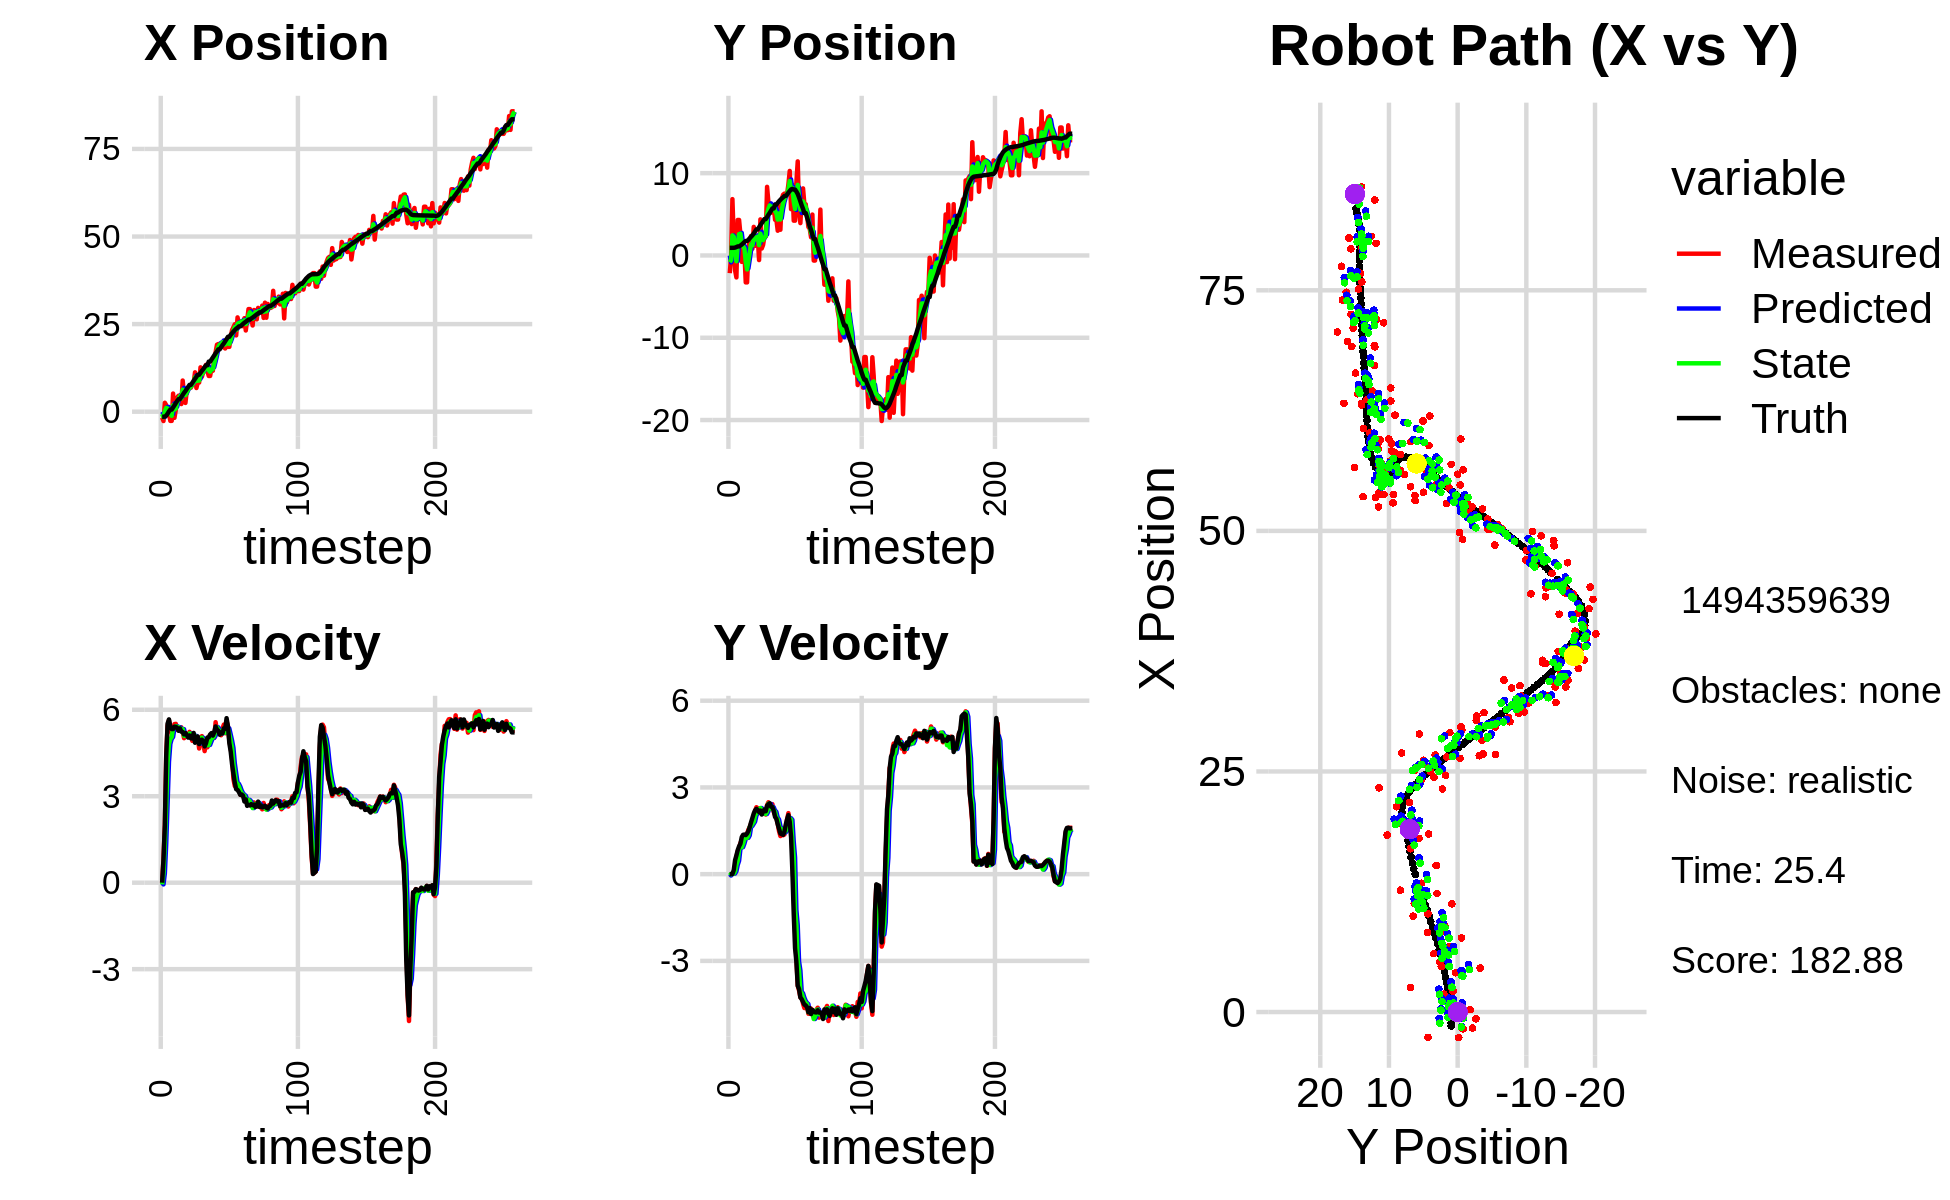

The file beside this chart, header and first rows:
0.000000000000000000e+00, 0.000000000000000000e+00, 0.000000000000000000e+00, -0.000000000000000000e+00, 0.000000000000000000e+00, 0.000000000000000000e+00, 0.000000000000000000e+00, 0.000000000000000000e+00, 0.000000000000000000e+00, 0.000000000000000000e+00, 0.000000000000000000e+00, 0.000000000000000000e+00, -1.438358307368647004e+00, 9.272597432940761220e-01, 0.000000000000000000e+00, 0.000000000000000000e+00, 0.000000000000000000e+00, 4.540719091892242432e-04
-1.673703596182172015e+00, -2.150270641702108243e+00, 0.000000000000000000e+00, 0.000000000000000000e+00, 0.000000000000000000e+00, 0.000000000000000000e+00, 0.000000000000000000e+00, 0.000000000000000000e+00, -6.320147374977616028e-01, -8.294633702819831367e-01, -5.866029325748972623e-02, -4.700967566592554464e-02, -1.438358307368647004e+00, 9.272597432940761220e-01, 0.000000000000000000e+00, 0.000000000000000000e+00, 0.000000000000000000e+00, -3.260679368395358324e-04
-2.659448623943353240e+00, -1.591747405443390828e-01, 8.370000060957683008e-01, 1.027109753316220772e-04, -6.378807668235105810e-01, -8.341643378485756877e-01, -5.866029325748972623e-02, -4.700967566592554464e-02, -1.552023876651840162e+00, -5.557602180922540658e-01, 3.224736287445970628e-01, 6.842831915060770820e-03, -1.438358307368647004e+00, 9.272597432940761220e-01, 8.000000000000000444e-01, 0.000000000000000000e+00, 8.000000119209289551e-01, -1.227132306667044759e-04
2.560270785768658630e+00, 6.844054285876312704e+00, 1.991999968789234021e+00, 2.444447528850948368e-04, -1.519776513777380433e+00, -5.550759349007480248e-01, 3.224736287445970628e-01, 6.842831915060770820e-03, 1.960275966921041224e-01, 2.435353809418995485e+00, 1.358471292790465856e+00, 1.735813549371928097e-02, -1.404483795164281901e+00, 9.272714296358808284e-01, 2.000000000000000000e+00, 6.000000000000000125e-03, 2.000000000000000000e+00, -1.227132306667044759e-04
1.859333037858920790e+00, 2.015428138116044376e+00, 4.437799321454971135e+00, 4.222531271925814705e-02, 3.318747259711507525e-01, 2.437089622968367397e+00, 1.358471292790465856e+00, 1.735813549371928097e-02, 1.087999358466859467e+00, 2.266543613806743629e+00, 2.747340071430182107e+00, 1.932473209938989286e-02, -1.120761871987990821e+00, 9.301813365094107056e-01, 4.397999999999999687e+00, 1.439999999999999891e-01, 4.400000095367431641e+00, -9.514634497463703156e-03
2.476188540278675965e-01, -1.821530452506803011e+00, 5.445231696627861773e+00, 2.715829690375776151e-01, 1.362733365609877678e+00, 2.268476087016682463e+00, 2.747340071430182107e+00, 1.932473209938989286e-02, 9.351094908876025347e-01, 6.125837810908656422e-01, 4.193992176623092760e+00, 1.004705902485710373e-01, -5.599708563913717851e-01, 9.571458200547157125e-01, 5.522000000000000242e+00, 4.869999999999999885e-01, 5.544000148773193359e+00, -4.983408004045486450e-02
-7.120879892247847787e-01, -2.667802827402201871e+00, 5.643009289885725366e+00, 6.017252854119926608e-01, 1.354508708549911900e+00, 6.226308401157227834e-01, 4.193992176623092760e+00, 1.004705902485710373e-01, 4.947869325641059968e-01, -7.026461175848304208e-01, 4.815879559521194508e+00, 3.239511523522651815e-01, 8.644103940158849586e-02, 1.022683365798202626e+00, 5.666999999999999815e+00, 6.490000000000000213e-01, 5.703999996185302734e+00, -1.062305718660354614e-01
-2.621564388806316259e+00, 4.314486114608238054e+00, 5.323857521453010833e+00, 7.957568613617982400e-01, 9.763748885162254476e-01, -6.702510023496038860e-01, 4.815879559521194508e+00, 3.239511523522651815e-01, -5.529691799532917562e-01, 1.384924704173378984e+00, 4.990958358473370993e+00, 4.619674771752019793e-01, 6.101493829071761299e-01, 1.097437707138951390e+00, 5.416999999999999815e+00, 8.349999999999999645e-01, 5.480999946594238281e+00, -1.483715474605560303e-01
-2.621564388806316259e+00, 4.314486114608238054e+00, 5.201754082595268613e+00, 8.879656191651618125e-01, -5.387334410595462364e-02, 1.431121451890899232e+00, 4.990958358473370993e+00, 4.619674771752019793e-01, -1.162372820004737406e+00, 2.594841654880371884e+00, 5.055691398091429534e+00, 8.622057478843430101e-01, 6.101493829071761299e-01, 1.097437707138951390e+00, 5.331999999999999851e+00, 9.619999999999999662e-01, 5.418000221252441406e+00, -1.690753102302551270e-01
5.180182218028619445e+00, 2.579060835562744014e+00, 5.287506706540074042e+00, 1.081609937885440687e+00, -6.568036801955944304e-01, 2.681062229668806030e+00, 5.055691398091429534e+00, 8.622057478843430101e-01, 1.846823083519705921e+00, 2.649199202652837482e+00, 5.350711447267715748e+00, 9.301994420168846478e-01, 1.225852965595652266e+00, 1.201553149558859834e+00, 5.328999999999999737e+00, 1.052999999999999936e+00, 5.432000160217285156e+00, -2.017758637666702271e-01
-1.754770756270859211e+00, -7.810831238053054237e-01, 5.503043657199771843e+00, 1.125700077294001566e+00, 2.381894228246477674e+00, 2.742219146854525835e+00, 5.350711447267715748e+00, 9.301994420168846478e-01, 5.934992619702421646e-01, 1.322676643437111776e+00, 5.371982585629591966e+00, 9.330980048985810793e-01, 1.837108611864680219e+00, 1.324653608730365750e+00, 5.413000000000000256e+00, 1.280999999999999917e+00, 5.563000202178955078e+00, -2.017758637666702271e-01
5.778834818340763402e-01, 6.124636658247680776e-01, 5.511679889635181517e+00, 1.326253173787571349e+00, 1.130697520533201494e+00, 1.415986443926969818e+00, 5.371982585629591966e+00, 9.330980048985810793e-01, 8.953430487946094640e-01, 1.105604116148561022e+00, 5.432466550393997728e+00, 1.056210459899815879e+00, 2.459678649378174597e+00, 1.472361994346230052e+00, 5.408999999999999808e+00, 1.360000000000000098e+00, 5.577000141143798828e+00, -2.361367493867874146e-01
4.079145967727048294e+00, 2.887533436198964076e-01, 5.305704256709470101e+00, 1.338763487802279606e+00, 1.438589703834009192e+00, 1.211225162138542588e+00, 5.432466550393997728e+00, 1.056210459899815879e+00, 2.578586634920563725e+00, 8.400542465052200924e-01, 5.405557493700806404e+00, 1.215626201018649599e+00, 3.080101012598168264e+00, 1.628624870156874183e+00, 5.375000000000000000e+00, 1.370000000000000107e+00, 5.546999931335449219e+00, -2.471659928560256958e-01
4.570498525832744185e+00, -3.273423122349459646e+00, 5.314687750826678325e+00, 1.352165807344382298e+00, 3.119142384290644276e+00, 9.616168666070850080e-01, 5.405557493700806404e+00, 1.215626201018649599e+00, 3.740629206354275205e+00, -7.620563532213711078e-01, 5.397785115580500559e+00, 1.263576511326727880e+00, 3.588603972766979844e+00, 1.758208824026735950e+00, 5.269999999999999574e+00, 1.352000000000000091e+00, 5.440000057220458984e+00, -2.491348385810852051e-01
4.570498525832744185e+00, -3.273423122349459646e+00, 5.314264591103414759e+00, 1.393781688310485878e+00, 4.280407717912325438e+00, -6.356987020886982753e-01, 5.397785115580500559e+00, 1.263576511326727880e+00, 4.403332607519108599e+00, -1.698453008075261561e+00, 5.363714264799446241e+00, 1.254473026019190085e+00, 3.588603972766979844e+00, 1.758208824026735950e+00, 5.357000000000000206e+00, 1.405999999999999917e+00, 5.538000106811523438e+00, -2.564948201179504395e-01
2.186949729462213110e+00, 6.847424644451540754e-01, 5.392871329349898879e+00, 1.538375961922954227e+00, 4.939704033999053223e+00, -1.573005705473342619e+00, 5.363714264799446241e+00, 1.254473026019190085e+00, 3.759250083581191948e+00, -6.376283935285346205e-01, 5.300203583063469281e+00, 1.340135944048960415e+00, 4.200378417193341818e+00, 1.918509376868810845e+00, 5.240000000000000213e+00, 1.495000000000000107e+00, 5.448999881744384766e+00, -2.778805494308471680e-01
8.900416851005278573e+00, 1.852026669925064262e+00, 5.245761426622375545e+00, 1.632795943737598066e+00, 4.289270441887539143e+00, -5.036147991236386012e-01, 5.300203583063469281e+00, 1.340135944048960415e+00, 6.285364016090202455e+00, 4.461311113609949253e-01, 5.327985294657091586e+00, 1.628505447375940829e+00, 4.805784224952780903e+00, 2.089900626528564676e+00, 5.230000000000000426e+00, 1.627999999999999892e+00, 5.477000236511230469e+00, -3.017548322677612305e-01
4.731886148334483622e+00, 2.378870992412929208e+00, 5.014506834292800086e+00, 1.752730173438461936e+00, 6.818162545555911613e+00, 6.089816560985890082e-01, 5.327985294657091586e+00, 1.628505447375940829e+00, 5.919899930668429455e+00, 1.337775527252098584e+00, 5.096683081327670450e+00, 1.665099898901876596e+00, 5.406219481941842986e+00, 2.275478256610918848e+00, 5.144999999999999574e+00, 1.800000000000000044e+00, 5.451000213623046875e+00, -3.362577557563781738e-01
2.509431361686079498e+00, 8.195972573887773116e-01, 5.187258194527224475e+00, 1.813112287092139674e+00, 6.429568238801196323e+00, 1.504285517142286199e+00, 5.096683081327670450e+00, 1.665099898901876596e+00, 4.733966174696000451e+00, 1.228585624953676181e+00, 5.092675129384741872e+00, 1.740952949045306619e+00, 5.899658202755383662e+00, 2.444345964272648164e+00, 5.192000000000000171e+00, 1.947000000000000064e+00, 5.546000003814697266e+00, -3.362577557563781738e-01
6.063106118886475215e+00, 3.472799493364062240e+00, 5.082619238815788698e+00, 1.989157528201058289e+00, 5.243233687634474727e+00, 1.402680919858206865e+00, 5.092675129384741872e+00, 1.740952949045306619e+00, 5.594756253747590335e+00, 2.259926032591399014e+00, 5.110764225658331661e+00, 1.815966641517436031e+00, 6.494474410686170707e+00, 2.672333729912198308e+00, 5.128000000000000114e+00, 2.100000000000000089e+00, 5.540999889373779297e+00, -3.730400204658508301e-01
6.621007233790567881e+00, 1.163019432197636593e+00, 5.102679465886650334e+00, 2.190541250891326452e+00, 6.105832676313423413e+00, 2.441522696743142706e+00, 5.110764225658331661e+00, 1.815966641517436031e+00, 6.328809631871973096e+00, 1.926824028692857960e+00, 5.113035220937724112e+00, 2.024813178048184614e+00, 7.079172133839231051e+00, 2.917216075371944939e+00, 5.033999999999999808e+00, 2.205000000000000071e+00, 5.494999885559082031e+00, -4.055006802082061768e-01
6.854912698223301071e+00, 2.177609218881712216e+00, 5.234943098989621291e+00, 2.315069434880305366e+00, 6.840113153965745596e+00, 2.129305346497676332e+00, 5.113035220937724112e+00, 2.024813178048184614e+00, 6.847728984486058046e+00, 2.162536959033114492e+00, 5.179934933577456491e+00, 2.115451596191453287e+00, 7.661813735871241704e+00, 3.173585189008087060e+00, 5.107999999999999652e+00, 2.258000000000000007e+00, 5.585000038146972656e+00, -4.163769185543060303e-01
6.854912698223301071e+00, 2.177609218881712216e+00, 5.152167437847396059e+00, 2.282191550217322451e+00, 7.365722477843803517e+00, 2.374082118652260043e+00, 5.179934933577456491e+00, 2.115451596191453287e+00, 7.143396267020999169e+00, 2.295120718476532762e+00, 5.161588335026134011e+00, 2.222298738952877883e+00, 7.661813735871241704e+00, 3.173585189008087060e+00, 5.008000000000000007e+00, 2.217000000000000082e+00, 5.477000236511230469e+00, -4.169820249080657959e-01
7.704993903325434879e+00, -5.594937668235079320e-01, 4.922373200179769093e+00, 2.123808779662360369e+00, 7.659555100523612658e+00, 2.517350592371820461e+00, 5.161588335026134011e+00, 2.222298738952877883e+00, 7.676593875712761417e+00, 1.255697337839775996e+00, 5.032546174086747648e+00, 2.195162478702931352e+00, 8.238739013352901708e+00, 3.429401649057216783e+00, 5.003999999999999559e+00, 2.145999999999999908e+00, 5.445000171661376953e+00, -4.073298573493957520e-01
8.259133875257781199e+00, 4.382289005496654788e+00, 5.134919123207254188e+00, 2.170997114559749974e+00, 8.179848493121436803e+00, 1.475213585710069220e+00, 5.032546174086747648e+00, 2.195162478702931352e+00, 8.217731936604945275e+00, 2.646627953258709809e+00, 5.079453155924673169e+00, 2.287027024966300282e+00, 8.816082000459452672e+00, 3.679199469677528977e+00, 5.195999999999999730e+00, 2.198999999999999844e+00, 5.642000198364257812e+00, -3.999980390071868896e-01
1.124430394104449427e+01, 8.457932607619094156e-01, 4.978338993332183549e+00, 2.104796459398535546e+00, 8.725677252197412415e+00, 2.875330655755339748e+00, 5.079453155924673169e+00, 2.287027024966300282e+00, 9.804664470935067655e+00, 2.037644508409122146e+00, 5.096312601288258470e+00, 2.232444985941099969e+00, 9.399961471321601536e+00, 3.926613105758345768e+00, 4.855999999999999872e+00, 2.061999999999999833e+00, 5.275000095367431641e+00, -3.999980390071868896e-01
6.763895272526408320e+00, 1.280824674154171783e+00, 4.926138216846381646e+00, 2.087022100528415969e+00, 1.031429573106389341e+01, 2.260889007003232365e+00, 5.096312601288258470e+00, 2.232444985941099969e+00, 8.769594416929779257e+00, 1.865789506264500019e+00, 4.978301440045968640e+00, 2.096335929035297418e+00, 9.965982436373112208e+00, 4.167094481780913462e+00, 4.998000000000000220e+00, 2.161000000000000032e+00, 5.445000171661376953e+00, -4.007375836372375488e-01
8.322643041577235223e+00, 2.293548358707860224e+00, 5.040181245391014642e+00, 2.211468080535169189e+00, 9.267424560934376387e+00, 2.075423099168029584e+00, 4.978301440045968640e+00, 2.096335929035297418e+00, 8.862925765802433631e+00, 2.169912299893751229e+00, 4.985058620082655878e+00, 2.132083873383907147e+00, 1.054618835382898823e+01, 4.420282138644137326e+00, 5.073999999999999844e+00, 2.233999999999999986e+00, 5.544000148773193359e+00, -4.134738743305206299e-01
8.322643041577235223e+00, 2.293548358707860224e+00, 4.656894522067609010e+00, 2.062033401712031644e+00, 9.361431627810699041e+00, 2.383120687232141766e+00, 4.985058620082655878e+00, 2.132083873383907147e+00, 8.899824954795137799e+00, 2.346945554310635451e+00, 4.825119804695297887e+00, 2.080787257516588884e+00, 1.054618835382898823e+01, 4.420282138644137326e+00, 4.809999999999999609e+00, 2.176000000000000156e+00, 5.278999805450439453e+00, -4.168432056903839111e-01
1.266454398602666487e+01, 8.338199629110716771e+00, 5.005684023002952898e+00, 2.387727686350685552e+00, 9.382336935264667943e+00, 2.555024280062294206e+00, 4.825119804695297887e+00, 2.080787257516588884e+00, 1.079148090570024898e+01, 4.932163804370625293e+00, 5.016518325482110185e+00, 2.170001758260547309e+00, 1.110351943930008112e+01, 4.669532312261031493e+00, 4.910999999999999588e+00, 2.369000000000000217e+00, 5.453000068664550781e+00, -4.450815618038177490e-01
9.956929087410820500e+00, 6.475788725087224584e+00, 5.086551169470263645e+00, 2.487014923688521506e+00, 1.129313273824845965e+01, 5.149163980196679979e+00, 5.016518325482110185e+00, 2.170001758260547309e+00, 1.071639239950440903e+01, 5.684101324783545017e+00, 5.032235903227853413e+00, 2.436493121566264186e+00, 1.166975402763233838e+01, 4.939780009479814105e+00, 4.963000000000000078e+00, 2.415999999999999925e+00, 5.519999980926513672e+00, -4.547599852085113525e-01
1.126300245483925089e+01, 6.308383478149601764e+00, 4.824413009003968078e+00, 2.405809198072399901e+00, 1.121961598982719366e+01, 5.927750636940171347e+00, 5.032235903227853413e+00, 2.436493121566264186e+00, 1.123617327440582514e+01, 6.081832587440783477e+00, 4.920578197816203314e+00, 2.426449762630741969e+00, 1.214401245065491608e+01, 5.171761287069874591e+00, 4.918000000000000149e+00, 2.451000000000000068e+00, 5.494999885559082031e+00, -4.625862240791320801e-01
1.262192503315796799e+01, 5.191047085750687629e+00, 4.565661681653303106e+00, 2.252335504392926957e+00, 1.172823109418744636e+01, 6.324477563703857719e+00, 4.920578197816203314e+00, 2.426449762630741969e+00, 1.210327798998240745e+01, 5.867555295912891822e+00, 4.771166910063881161e+00, 2.264990526107871549e+00, 1.270092773420376098e+01, 5.449378741335142884e+00, 4.729000000000000092e+00, 2.333000000000000185e+00, 5.272999763488769531e+00, -4.582899212837219238e-01
1.338785853965007533e+01, 5.264994246506867093e+00, 4.910036707582013271e+00, 2.422222839856774446e+00, 1.258039468098879610e+01, 6.094054348523679110e+00, 4.771166910063881161e+00, 2.264990526107871549e+00, 1.292797780855342360e+01, 5.762668380932279177e+00, 4.869362985812375477e+00, 2.315143683978639899e+00, 1.324872970543936823e+01, 5.717975391769664739e+00, 4.839000000000000412e+00, 2.319999999999999840e+00, 5.367000102996826172e+00, -4.582899212837219238e-01
1.156333041161113684e+01, 5.938435425763291420e+00, 4.696445457176399607e+00, 2.156762934268029674e+00, 1.341491410713466159e+01, 5.994182749330143167e+00, 4.869362985812375477e+00, 2.315143683978639899e+00, 1.260634272861726934e+01, 5.971541033092833572e+00, 4.769040719025426256e+00, 2.204645535393859657e+00, 1.324872970543936823e+01, 5.717975391769664739e+00, 5.035999999999999588e+00, 2.194999999999999840e+00, 5.493999958038330078e+00, -4.305055439472198486e-01
1.020526409143451119e+01, 4.332482232106979581e+00, 4.940657516329594046e+00, 2.041965079637708236e+00, 1.308324680051981126e+01, 6.192005586632219227e+00, 4.769040719025426256e+00, 2.204645535393859657e+00, 1.185091955095282401e+01, 5.424661801006425144e+00, 4.780978952602965570e+00, 2.155929302243363654e+00, 1.429910659750363777e+01, 6.175614608577395970e+00, 5.046999999999999709e+00, 1.979000000000000092e+00, 5.421000003814697266e+00, -3.919175565242767334e-01
1.020526409143451119e+01, 4.332482232106979581e+00, 5.112337141702463228e+00, 1.937033307145048067e+00, 1.232901744621312012e+01, 5.640254731230761820e+00, 4.780978952602965570e+00, 2.155929302243363654e+00, 1.141999942073707786e+01, 5.113032920643132861e+00, 4.905032539075985909e+00, 1.957316706792409100e+00, 1.429910659750363777e+01, 6.175614608577395970e+00, 5.142000000000000348e+00, 1.913999999999999924e+00, 5.486999988555908203e+00, -3.621801137924194336e-01
1.232146000795113316e+01, 3.006056321252692953e+00, 5.105696936074391346e+00, 1.739854986227855393e+00, 1.191050267464467716e+01, 5.308764591322374216e+00, 4.905032539075985909e+00, 1.957316706792409100e+00, 1.208867913491886981e+01, 4.357787856013948691e+00, 5.025335327196421176e+00, 1.891978350582768531e+00, 1.488774108815277231e+01, 6.396792186028273264e+00, 5.192000000000000171e+00, 1.723999999999999977e+00, 5.471000194549560547e+00, -3.284262120723724365e-01
1.169631409573132075e+01, 5.928870929470214435e+00, 5.058380507727840758e+00, 1.481967163566761947e+00, 1.259121266763851210e+01, 4.546985691072225499e+00, 5.025335327196421176e+00, 1.891978350582768531e+00, 1.220447575027948695e+01, 5.103369918794004256e+00, 5.029383255929152696e+00, 1.662844349588304738e+00, 1.548086929299004133e+01, 6.595769179449709974e+00, 5.104000000000000092e+00, 1.566000000000000059e+00, 5.339000225067138672e+00, -2.849972844123840332e-01
1.523083025171094462e+01, 3.123285784097424411e+00, 5.024262280218986021e+00, 1.316974609594727452e+00, 1.270741407587240168e+01, 5.269654353752835085e+00, 5.029383255929152696e+00, 1.662844349588304738e+00, 1.378936317391659117e+01, 4.376553348504684138e+00, 5.097395280101005177e+00, 1.557150572242777864e+00, 1.607184028580890001e+01, 6.766867412625622080e+00, 5.224000000000000199e+00, 1.405999999999999917e+00, 5.409999847412109375e+00, -2.563555836677551270e-01
1.696853548213188745e+01, 6.865129573924082962e+00, 5.569628874129187501e+00, 1.420823659329098820e+00, 1.429910270192669230e+01, 4.532268405728961724e+00, 5.097395280101005177e+00, 1.557150572242777864e+00, 1.547250895148973449e+01, 5.472160603492735476e+00, 5.343961056817395416e+00, 1.550827426292745503e+00, 1.668339920004017785e+01, 6.926474822150083810e+00, 5.421999999999999709e+00, 1.381000000000000005e+00, 5.594999790191650391e+00, -2.497747838497161865e-01
1.912513625606281664e+01, 7.381902350568829263e+00, 5.268279453531103051e+00, 1.343948808923950633e+00, 1.600690505717147261e+01, 5.627243346122010159e+00, 5.343961056817395416e+00, 1.550827426292745503e+00, 1.734322752398054845e+01, 6.334481481426875504e+00, 5.390262951444062089e+00, 1.484059456134090960e+00, 1.719625663732995591e+01, 7.057642710773975203e+00, 5.312999999999999723e+00, 1.360999999999999988e+00, 5.485000133514404297e+00, -2.497747838497161865e-01
1.931714272435658586e+01, 7.513166411147423673e+00, 5.177775302147244574e+00, 1.370174568582956942e+00, 1.788225381912495493e+01, 6.482887427040284756e+00, 5.390262951444062089e+00, 1.484059456134090960e+00, 1.849680208762563538e+01, 6.897919485604861123e+00, 5.311659547594274500e+00, 1.444523020913488720e+00, 1.780337142897045766e+01, 7.221139681908617547e+00, 5.272999999999999687e+00, 1.455000000000000071e+00, 5.469999790191650391e+00, -2.586963474750518799e-01
1.931714272435658586e+01, 7.513166411147423673e+00, 5.177732097298802572e+00, 1.615816824772838833e+00, 1.902796804238506212e+01, 7.042371787696209751e+00, 5.311659547594274500e+00, 1.444523020913488720e+00, 1.915064216192106628e+01, 7.242727641094068858e+00, 5.247315927299787575e+00, 1.497561399905495083e+00, 1.780337142897045766e+01, 7.221139681908617547e+00, 5.136000000000000121e+00, 1.709000000000000075e+00, 5.412000179290771484e+00, -3.024934232234954834e-01
1.888875305640017999e+01, 7.441730426684221023e+00, 5.115803927921652949e+00, 1.896439966792601073e+00, 1.967537375465104432e+01, 7.392483781084618677e+00, 5.247315927299787575e+00, 1.497561399905495083e+00, 1.932988958932572032e+01, 7.412770444119886726e+00, 5.177883506238048383e+00, 1.772441393878665616e+00, 1.839650535533904474e+01, 7.409474147326640114e+00, 5.217999999999999972e+00, 1.891999999999999904e+00, 5.550000190734863281e+00, -3.549974560737609863e-01
1.978233379099196654e+01, 8.633742822724828514e+00, 5.351626556893579689e+00, 2.111184429109103533e+00, 1.984767793994952356e+01, 7.590014583507753265e+00, 5.177883506238048383e+00, 1.772441393878665616e+00, 1.982138296448068360e+01, 8.032278238908604706e+00, 5.269938929194251109e+00, 1.877197044538626791e+00, 1.899445724464555951e+01, 7.632281078522910711e+00, 5.181000000000000050e+00, 2.040999999999999925e+00, 5.567999839782714844e+00, -3.757508099079132080e-01
1.839512550771041788e+01, 1.026959325152129310e+01, 5.485789117861081365e+00, 1.852084585707412634e+00, 2.034837685740010826e+01, 8.219997943362466586e+00, 5.269938929194251109e+00, 1.877197044538626791e+00, 1.950929687162922477e+01, 9.045869396047971023e+00, 5.343551602628812347e+00, 1.936440353137592885e+00, 1.949233436573025102e+01, 7.828209175115453000e+00, 5.357999999999999652e+00, 1.808999999999999941e+00, 5.656000137329101562e+00, -3.255990743637084961e-01
1.804611730570002237e+01, 5.629433645157636334e+00, 5.185444613455756802e+00, 1.750683781728290533e+00, 2.004365203189210476e+01, 9.239513431361730866e+00, 5.343551602628812347e+00, 1.936440353137592885e+00, 1.918549256577870210e+01, 7.755859137504873324e+00, 5.202697239394520778e+00, 1.882539797906271684e+00, 2.010531139358260688e+01, 8.022892726125760987e+00, 5.336999999999999744e+00, 1.286000000000000032e+00, 5.489999771118164062e+00, -3.255990743637084961e-01
1.963545405790174314e+01, 8.587929530229057917e+00, 5.607327464515534210e+00, 7.480163363196240534e-01, 1.970576228971815524e+01, 7.944113117295500182e+00, 5.202697239394520778e+00, 1.882539797906271684e+00, 1.968925259992060717e+01, 8.202286918217664535e+00, 5.385724058786345303e+00, 1.129938313561933860e+00, 2.074377059891322972e+01, 8.093750251550920538e+00, 5.708999999999999631e+00, 8.200000000000000344e-02, 5.710000038146972656e+00, -1.326168328523635864e-01
1.850522089004619986e+01, 4.226580156233786134e+00, 5.414306207412517224e+00, -6.314203206207311680e-01, 2.022782500579924303e+01, 8.315280749573858543e+00, 5.385724058786345303e+00, 1.129938313561933860e+00, 1.948940630338221780e+01, 6.562460645580454610e+00, 5.353405821023722311e+00, 5.836747101638778412e-01, 2.138381385803926449e+01, 8.005373729961663187e+00, 5.426999999999999602e+00, -1.370000000000000107e+00, 5.597000122070312500e+00, 1.160963028669357300e-01
1.850522089004619986e+01, 4.226580156233786134e+00, 4.941040554067511970e+00, -1.947520953774297015e+00, 2.002474688548458914e+01, 6.620828116596842783e+00, 5.353405821023722311e+00, 5.836747101638778412e-01, 1.935202320139322296e+01, 5.653245936443493491e+00, 5.146598561023665752e+00, -1.238279053957556108e+00, 2.138381385803926449e+01, 8.005373729961663187e+00, 4.844999999999999751e+00, -2.563000000000000167e+00, 5.480999946594238281e+00, 3.754548430442810059e-01
2.132906126915683132e+01, 8.895247591207551707e+00, 4.678161598659309028e+00, -2.901694387219974747e+00, 1.986668305749558883e+01, 5.529418031047738324e+00, 5.146598561023665752e+00, -1.238279053957556108e+00, 2.048908013930449812e+01, 6.826882097814849004e+00, 4.934472181127661727e+00, -1.762600339758109591e+00, 2.196646594928258978e+01, 7.764772666958007719e+00, 4.551000000000000156e+00, -3.032000000000000028e+00, 5.467999935150146484e+00, 5.551862716674804688e-01
2.330418670117169455e+01, 1.143286396400719696e+01, 4.305488035305264916e+00, -3.856316273755016955e+00, 2.098252735741726482e+01, 6.650622063839038312e+00, 4.934472181127661727e+00, -1.762600339758109591e+00, 2.196702554254393291e+01, 8.575343011956574557e+00, 4.677604205372203339e+00, -3.017461849609351709e+00, 2.240216255114475885e+01, 7.475466026620562587e+00, 4.115000000000000213e+00, -3.859999999999999876e+00, 5.642000198364257812e+00, 7.304202318191528320e-01
2.412078821599247291e+01, 5.299686564582749781e+00, 3.597217253894269273e+00, -4.024727254723005743e+00, 2.243478596308115414e+01, 8.273596826995639475e+00, 4.677604205372203339e+00, -3.017461849609351709e+00, 2.314684685748541781e+01, 7.011479925889984699e+00, 4.142021341565084391e+00, -3.329112409338875089e+00, 2.287647342653035665e+01, 7.043324245314608767e+00, 3.778000000000000025e+00, -3.974000000000000199e+00, 5.482999801635742188e+00, 8.414288163185119629e-01
2.496430218154618075e+01, 3.932062639363443690e+00, 3.355347424648404964e+00, -4.261621445239188510e+00, 2.356104899164192545e+01, 6.678568684956097457e+00, 4.142021341565084391e+00, -3.329112409338875089e+00, 2.414216579564572029e+01, 5.570812249286240636e+00, 3.801464713106459836e+00, -4.069860489082635091e+00, 2.329409694623812044e+01, 6.571429980635725698e+00, 3.468999999999999861e+00, -4.264999999999999680e+00, 5.498000144958496094e+00, 9.038223624229431152e-01
2.178102850841724347e+01, 7.003245127976523321e+00, 3.326891303628429775e+00, -4.225479371039598142e+00, 2.452231226695636579e+01, 5.163826200377977571e+00, 3.801464713106459836e+00, -4.069860489082635091e+00, 2.334179657788307694e+01, 5.908089609007761922e+00, 3.470499392409399864e+00, -4.120691512015485891e+00, 2.368026542599841378e+01, 6.078650725964600099e+00, 3.244000000000000217e+00, -4.326999999999999957e+00, 5.407999992370605469e+00, 9.038223624229431152e-01
2.691969466140896827e+01, 8.149389041345523665e+00, 3.294139608929730567e+00, -4.485294848027718828e+00, 2.368884651712401634e+01, 5.496020457806213066e+00, 3.470499392409399864e+00, -4.120691512015485891e+00, 2.508283330325377847e+01, 6.564810831398091295e+00, 3.431603794079602920e+00, -4.271322061035609963e+00, 2.398879909451451198e+01, 5.658821834066825929e+00, 3.218999999999999861e+00, -4.423000000000000043e+00, 5.469999790191650391e+00, 9.373340606689453125e-01
2.514336746910761988e+01, 6.226227296994970573e+00, 3.267545536261480255e+00, -4.631346745448390756e+00, 2.542599368266174054e+01, 6.137678625294530121e+00, 3.431603794079602920e+00, -4.271322061035609963e+00, 2.530308695694072085e+01, 6.157035817062326721e+00, 3.335570116214763736e+00, -4.384058311009106035e+00, 2.435171794887985186e+01, 5.143197310705262204e+00, 3.144000000000000128e+00, -4.512999999999999901e+00, 5.500000000000000000e+00, 9.563698172569274902e-01
2.514336746910761988e+01, 6.226227296994970573e+00, 3.059483278280259011e+00, -4.513842245668215014e+00, 2.563664396856219696e+01, 5.718629985961416473e+00, 3.335570116214763736e+00, -4.384058311009106035e+00, 2.541347730253609782e+01, 5.923026335838065037e+00, 3.203164103906789517e+00, -4.453969267801078935e+00, 2.435171794887985186e+01, 5.143197310705262204e+00, 3.048999999999999932e+00, -4.540000000000000036e+00, 5.467999935150146484e+00, 9.751254320144653320e-01
2.575996768465153508e+01, 4.887927307156343382e+00, 3.028837741573887410e+00, -4.576492654214034950e+00, 2.573379371292677575e+01, 5.477629409057957588e+00, 3.203164103906789517e+00, -4.453969267801078935e+00, 2.574320744327874522e+01, 5.230969257084018054e+00, 3.110145778124599580e+00, -4.491612481202018614e+00, 2.470399284335087486e+01, 4.622597230591948936e+00, 3.061999999999999833e+00, -4.604000000000000092e+00, 5.528999805450439453e+00, 9.861530661582946777e-01
2.440037357765949366e+01, 3.457304669687655707e+00, 3.033308069699683251e+00, -4.827053510167957917e+00, 2.605422202109120633e+01, 4.781808008963816192e+00, 3.110145778124599580e+00, -4.491612481202018614e+00, 2.533499789796046997e+01, 4.247718725195591460e+00, 3.053550826560603948e+00, -4.770623355148201128e+00, 2.505425548519028212e+01, 4.089747679952695947e+00, 3.021999999999999797e+00, -4.775000000000000355e+00, 5.651000022888183594e+00, 1.009757637977600098e+00
... 198 more rows
